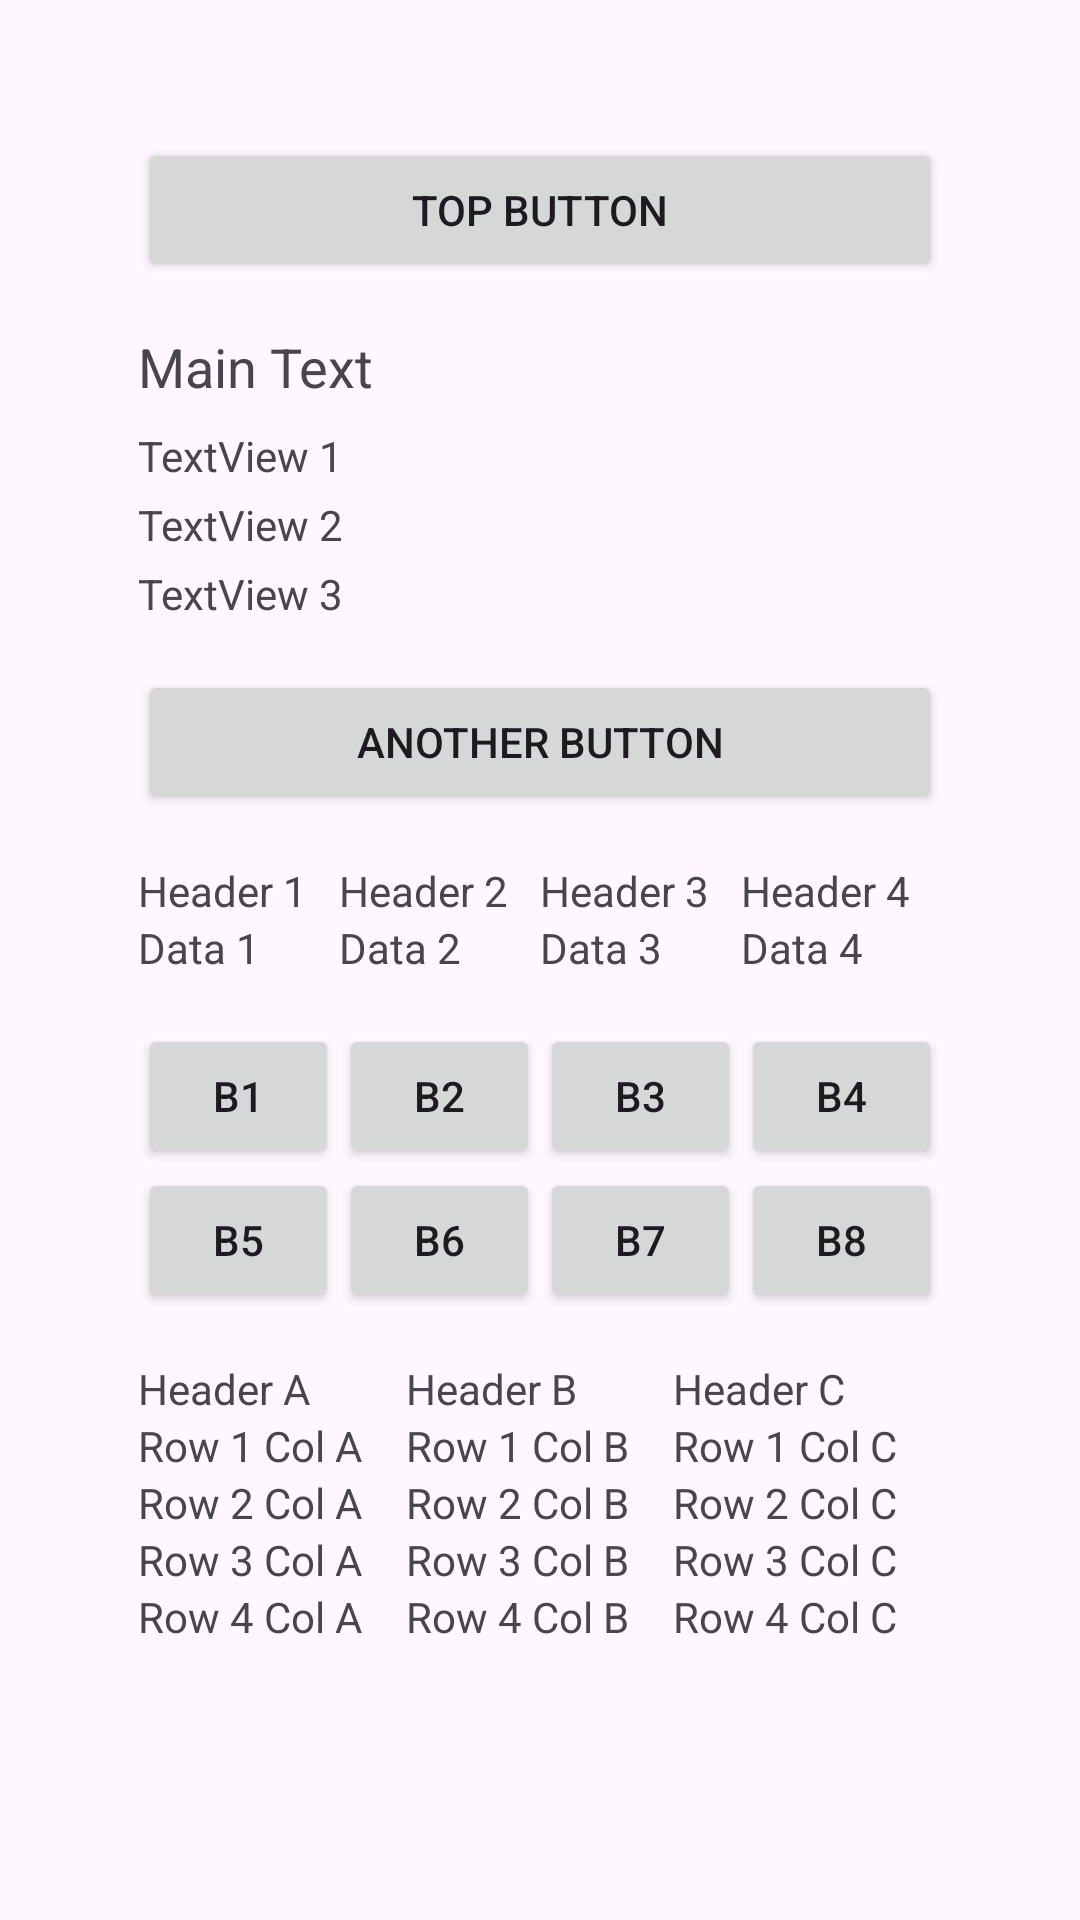

Android layout source for this screen:
<!-- AndroidManifest.xml: application theme Theme.PACEApp -->
<!-- res/layout/view_freelancer.xml -->
<?xml version="1.0" encoding="utf-8"?>
<LinearLayout xmlns:android="http://schemas.android.com/apk/res/android"
    android:layout_width="match_parent"
    android:layout_height="match_parent"
    android:orientation="vertical"
    android:padding="30dp"
    android:id="@+id/add_task">








    <ScrollView xmlns:android="http://schemas.android.com/apk/res/android"
        android:layout_width="match_parent"
        android:layout_height="match_parent">

        <LinearLayout
            android:layout_width="match_parent"
            android:layout_height="wrap_content"
            android:orientation="vertical"
            android:padding="16dp">

            
            <Button
                android:id="@+id/topButton"
                android:layout_width="match_parent"
                android:layout_height="wrap_content"
                android:text="Top Button" />

            
            <TextView
                android:id="@+id/mainText"
                android:layout_width="match_parent"
                android:layout_height="wrap_content"
                android:layout_marginTop="16dp"
                android:text="Main Text"
                android:textSize="18sp" />

            
            <TextView
                android:id="@+id/text1"
                android:layout_width="match_parent"
                android:layout_height="wrap_content"
                android:layout_marginTop="8dp"
                android:text="TextView 1" />

            <TextView
                android:id="@+id/text2"
                android:layout_width="match_parent"
                android:layout_height="wrap_content"
                android:layout_marginTop="4dp"
                android:text="TextView 2" />

            <TextView
                android:id="@+id/text3"
                android:layout_width="match_parent"
                android:layout_height="wrap_content"
                android:layout_marginTop="4dp"
                android:text="TextView 3" />

            
            <Button
                android:id="@+id/secondButton"
                android:layout_width="match_parent"
                android:layout_height="wrap_content"
                android:layout_marginTop="16dp"
                android:text="Another Button" />

            
            <TableLayout
                android:layout_width="match_parent"
                android:layout_height="wrap_content"
                android:layout_marginTop="16dp"
                android:stretchColumns="*">

                
                <TableRow>
                    <TextView android:text="Header 1" android:layout_weight="1" />
                    <TextView android:text="Header 2" android:layout_weight="1" />
                    <TextView android:text="Header 3" android:layout_weight="1" />
                    <TextView android:text="Header 4" android:layout_weight="1" />
                </TableRow>

                
                <TableRow>
                    <TextView android:text="Data 1" android:layout_weight="1" />
                    <TextView android:text="Data 2" android:layout_weight="1" />
                    <TextView android:text="Data 3" android:layout_weight="1" />
                    <TextView android:text="Data 4" android:layout_weight="1" />
                </TableRow>
            </TableLayout>

            
            <TableLayout
                android:layout_width="match_parent"
                android:layout_height="wrap_content"
                android:layout_marginTop="16dp"
                android:stretchColumns="*">

                
                <TableRow>
                    <Button android:text="B1" android:layout_weight="1" />
                    <Button android:text="B2" android:layout_weight="1" />
                    <Button android:text="B3" android:layout_weight="1" />
                    <Button android:text="B4" android:layout_weight="1" />
                </TableRow>
                <TableRow>
                    <Button android:text="B5" android:layout_weight="1" />
                    <Button android:text="B6" android:layout_weight="1" />
                    <Button android:text="B7" android:layout_weight="1" />
                    <Button android:text="B8" android:layout_weight="1" />
                </TableRow>
            </TableLayout>

            
            <TableLayout
                android:layout_width="match_parent"
                android:layout_height="wrap_content"
                android:layout_marginTop="16dp">

                
                <TableRow>
                    <TextView android:text="Header A" android:layout_weight="1" />
                    <TextView android:text="Header B" android:layout_weight="1" />
                    <TextView android:text="Header C" android:layout_weight="1" />
                </TableRow>

                
                <TableRow>
                    <TextView android:text="Row 1 Col A" android:layout_weight="1" />
                    <TextView android:text="Row 1 Col B" android:layout_weight="1" />
                    <TextView android:text="Row 1 Col C" android:layout_weight="1" />
                </TableRow>
                <TableRow>
                    <TextView android:text="Row 2 Col A" android:layout_weight="1" />
                    <TextView android:text="Row 2 Col B" android:layout_weight="1" />
                    <TextView android:text="Row 2 Col C" android:layout_weight="1" />
                </TableRow>
                <TableRow>
                    <TextView android:text="Row 3 Col A" android:layout_weight="1" />
                    <TextView android:text="Row 3 Col B" android:layout_weight="1" />
                    <TextView android:text="Row 3 Col C" android:layout_weight="1" />
                </TableRow>
                <TableRow>
                    <TextView android:text="Row 4 Col A" android:layout_weight="1" />
                    <TextView android:text="Row 4 Col B" android:layout_weight="1" />
                    <TextView android:text="Row 4 Col C" android:layout_weight="1" />
                </TableRow>
            </TableLayout>

        </LinearLayout>
    </ScrollView>








</LinearLayout>
<!-- resources referenced by this layout -->
<resources>
  <style name="Theme.PACEApp" parent="Base.Theme.PACEApp" />
  <style name="Base.Theme.PACEApp" parent="Theme.Material3.DayNight.NoActionBar">
          
          
      </style>
</resources>
